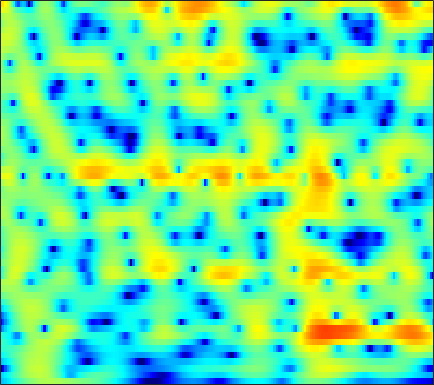

The file beside this chart, header and first rows:
-9.2853, -8.8239, -8.1144, -7.3101, -6.6717, -5.7909, -4.8989, -4.2378, -3.3804, -2.5682, -1.8028, -1.2679, -0.61284, -0.024965, 0.36782, 0.828, 1.2189, 1.4664, 1.7369, 1.9396, 2.0775, 2.1405, 2.1745, 2.1546
-8.185, -7.598, -6.715, -5.754, -5.005, -3.994, -2.999, -2.278, -1.363, -0.5134, 0.2596, 0.7838, 1.403, 1.923, 2.246, 2.582, 2.806, 2.897, 2.913, 2.804, 2.562, 2.288, 1.793, 1.138
-25.05, -19.47, -14.35, -10.8, -8.701, -6.397, -4.489, -3.256, -1.828, -0.609, 0.428, 1.094, 1.843, 2.441, 2.793, 3.136, 3.334, 3.387, 3.334, 3.13, 2.772, 2.399, 1.755, 0.938
-8.966, -8.333, -7.351, -6.263, -5.406, -4.253, -3.126, -2.317, -1.309, -0.3917, 0.421, 0.9581, 1.573, 2.068, 2.364, 2.653, 2.818, 2.861, 2.808, 2.631, 2.327, 2.017, 1.497, 0.8596
-6.369, -5.733, -4.924, -4.146, -3.577, -2.835, -2.107, -1.575, -0.8902, -0.243, 0.3567, 0.772, 1.267, 1.686, 1.95, 2.225, 2.406, 2.475, 2.471, 2.354, 2.122, 1.871, 1.438, 0.8884
-4.38, -4.125, -3.829, -3.558, -3.352, -3.049, -2.681, -2.351, -1.841, -1.261, -0.6403, -0.1624, 0.463, 1.044, 1.436, 1.88, 2.223, 2.409, 2.554, 2.578, 2.476, 2.317, 1.992, 1.531
-3.224, -3.559, -4.119, -4.835, -5.477, -6.43, -7.295, -7.586, -7.106, -5.727, -4.004, -2.74, -1.24, -0.01716, 0.7274, 1.505, 2.063, 2.362, 2.636, 2.798, 2.873, 2.874, 2.799, 2.615
-4.425, -4.635, -4.979, -5.551, -6.246, -7.749, -10.03, -11.76, -11.48, -8.145, -4.872, -2.955, -1.036, 0.2529, 0.8683, 1.277, 1.3, 1.125, 0.7556, 0.4417, 0.431, 0.6922, 1.31, 2.031
-13.08, -10.68, -8.175, -6.319, -5.222, -4.019, -3.026, -2.344, -1.432, -0.4896, 0.4538, 1.089, 1.709, 1.974, 1.901, 1.404, 0.314, -1.032, -3.965, -9.514, -17.91, -10.09, -4.025, -0.6974
-18.19, -15.23, -11.68, -8.759, -6.955, -4.887, -3.153, -2.042, -0.8012, 0.2257, 1.041, 1.521, 1.955, 2.163, 2.166, 1.974, 1.569, 1.151, 0.5267, -0.004473, -0.2592, -0.2271, 0.04544, 0.4589
-14.13, -12.14, -9.629, -7.337, -5.79, -3.97, -2.397, -1.365, -0.1886, 0.7951, 1.557, 1.995, 2.421, 2.7, 2.814, 2.818, 2.665, 2.479, 2.177, 1.819, 1.396, 1.042, 0.5305, -0.02295
-8.652, -7.36, -5.726, -4.228, -3.172, -1.859, -0.7012, 0.0617, 0.9376, 1.666, 2.249, 2.592, 2.928, 3.135, 3.199, 3.167, 3.015, 2.823, 2.456, 1.939, 1.264, 0.6432, -0.3614, -1.639
-5.136, -4.116, -2.914, -1.849, -1.134, -0.2873, 0.441, 0.9113, 1.449, 1.863, 2.183, 2.367, 2.539, 2.602, 2.588, 2.509, 2.358, 2.178, 1.825, 1.35, 0.7509, 0.1985, -0.7215, -1.878
-1.484, -1.037, -0.4801, 0.0395, 0.3817, 0.7556, 1.036, 1.186, 1.313, 1.355, 1.329, 1.274, 1.177, 1.073, 1.005, 0.9272, 0.839, 0.7621, 0.6328, 0.4637, 0.2197, -0.02871, -0.4395, -0.9254
1.208, 1.306, 1.468, 1.604, 1.672, 1.682, 1.569, 1.389, 1.006, 0.4855, -0.1593, -0.6913, -1.362, -1.825, -1.978, -1.945, -1.716, -1.452, -1.056, -0.7086, -0.4682, -0.338, -0.2263, -0.1805
1.895, 1.982, 2.244, 2.527, 2.675, 2.729, 2.532, 2.175, 1.352, 0.06429, -1.801, -3.673, -6.968, -10.62, -11.26, -8.644, -5.93, -4.439, -3.049, -2.127, -1.438, -1.001, -0.4923, -0.05908
-4.044, -2.257, 0.1429, 1.958, 2.919, 3.701, 3.972, 3.862, 3.3, 2.215, 0.6181, -0.9226, -3.382, -5.52, -6.104, -5.665, -4.742, -4.247, -4.09, -4.284, -4.394, -4.225, -3.506, -2.381
-4.419, -2.767, -0.4643, 1.4, 2.485, 3.493, 4.061, 4.234, 4.173, 3.775, 3.099, 2.466, 1.518, 0.4921, -0.3097, -1.382, -2.656, -3.919, -6.196, -9.707, -16.85, -42.83, -14.6, -8.772
-0.8288, -0.3337, 0.5216, 1.466, 2.115, 2.841, 3.377, 3.623, 3.743, 3.65, 3.329, 2.96, 2.32, 1.489, 0.761, -0.3395, -1.678, -2.792, -4.37, -6.058, -7.431, -8.021, -8.191, -7.676
-3.013, -1.798, -0.3417, 0.9203, 1.699, 2.545, 3.179, 3.513, 3.752, 3.797, 3.652, 3.406, 2.916, 2.264, 1.655, 0.6697, -0.4393, -1.36, -2.748, -4.201, -5.669, -6.822, -8.223, -9.268
-4.644, -2.869, -0.9325, 0.5354, 1.424, 2.37, 3.063, 3.436, 3.76, 3.871, 3.803, 3.631, 3.243, 2.698, 2.171, 1.317, 0.3105, -0.5931, -1.981, -3.622, -5.716, -7.65, -11.13, -17.14
-2.829, -1.859, -0.5799, 0.5124, 1.221, 2.013, 2.599, 2.911, 3.189, 3.286, 3.212, 3.067, 2.747, 2.271, 1.846, 1.177, 0.349, -0.3299, -1.32, -2.485, -3.739, -4.739, -6.124, -7.247
-2.483, -1.542, -0.4732, 0.4445, 1.018, 1.61, 2.026, 2.234, 2.354, 2.349, 2.205, 2.022, 1.681, 1.222, 0.8281, 0.2384, -0.3873, -0.8298, -1.402, -1.879, -2.236, -2.456, -2.617, -2.639
-2.443, -1.233, -0.0729, 0.7374, 1.137, 1.428, 1.528, 1.504, 1.367, 1.156, 0.9043, 0.6473, 0.221, -0.3101, -0.8545, -1.696, -2.566, -3.217, -3.751, -3.673, -3.124, -2.485, -1.556, -0.7185
-0.06726, 0.6181, 1.197, 1.417, 1.311, 0.8881, 0.1545, -0.5127, -1.355, -1.966, -2.151, -2.132, -2.11, -2.341, -2.87, -4.163, -6.577, -9.604, -16.31, -13.98, -7.503, -4.393, -1.575, 0.335
1.932, 1.973, 1.838, 1.304, 0.6209, -0.7872, -2.985, -5.409, -10.38, -16.81, -11.8, -8.161, -5.309, -3.943, -3.453, -3.546, -4.141, -4.732, -5.3, -4.625, -3.046, -1.603, 0.09261, 1.501
1.861, 1.761, 1.414, 0.8158, 0.1884, -0.9654, -2.44, -3.796, -5.553, -6.568, -6.152, -5.244, -3.947, -2.878, -2.298, -1.756, -1.372, -1.169, -0.8329, -0.4287, 0.1085, 0.5558, 1.14, 1.678
1.044, 1.026, 0.8884, 0.6627, 0.395, -0.03676, -0.5475, -0.9143, -1.357, -1.611, -1.671, -1.548, -1.314, -0.9716, -0.7442, -0.4325, -0.1851, -0.02001, 0.2119, 0.3845, 0.5829, 0.6886, 0.8292, 0.8971
-0.03411, 0.2408, 0.5588, 0.7475, 0.7805, 0.7374, 0.5813, 0.4743, 0.2888, 0.1615, 0.06783, 0.05992, 0.1043, 0.192, 0.2694, 0.3663, 0.4146, 0.4456, 0.427, 0.3811, 0.2941, 0.1844, 0.04804, -0.1529
-1.084, -0.08211, 0.9273, 1.464, 1.686, 1.705, 1.52, 1.288, 0.9491, 0.6389, 0.4907, 0.4401, 0.5483, 0.6653, 0.7893, 0.8634, 0.8327, 0.737, 0.4353, 0.09775, -0.3684, -0.6598, -1.094, -1.46
0.9768, 2.159, 3.158, 3.6, 3.624, 3.25, 2.461, 1.54, 0.1116, -1.315, -1.965, -1.697, -0.7463, 0.3343, 0.9206, 1.348, 1.355, 1.02, 0.293, -0.8802, -2.128, -2.991, -3.722, -3.963
4.343, 4.803, 5.089, 5.14, 4.856, 4.084, 2.675, 1.07, -2.276, -8.325, -17.81, -9.307, -3.551, -0.6962, 0.5087, 1.258, 1.192, 0.6599, -0.814, -3.424, -8.141, -14.88, -18.01, -9.581
2.402, 2.802, 3.14, 3.298, 3.205, 2.787, 2.011, 1.272, 0.07794, -1.042, -1.626, -1.611, -1.166, -0.601, -0.2621, -0.02133, -0.1915, -0.4866, -1.349, -2.472, -3.87, -4.637, -4.96, -4.353
-1.977, -0.8797, 0.2996, 0.9668, 1.267, 1.344, 1.144, 0.877, 0.4046, -0.08941, -0.6044, -0.8994, -1.241, -1.429, -1.535, -1.561, -1.543, -1.502, -1.432, -1.383, -1.23, -1.169, -0.8644, -0.5298
-3.646, -2.166, -0.7197, 0.09991, 0.4406, 0.5989, 0.4788, 0.2094, -0.3079, -0.983, -1.814, -2.508, -3.468, -4.369, -4.857, -5.083, -4.573, -3.942, -2.796, -1.706, -0.6894, -0.01869, 0.7519, 1.409
-0.679, -0.1733, 0.2478, 0.4777, 0.4482, 0.2098, -0.2508, -0.7399, -1.558, -2.599, -3.842, -5.038, -7.157, -10.31, -14.02, -19.07, -12.95, -8.929, -5.181, -2.577, -0.7021, 0.4352, 1.563, 2.424
1.313, 1.224, 0.9237, 0.4626, -0.01649, -0.8604, -1.896, -2.745, -3.899, -5.002, -5.96, -6.667, -7.618, -8.758, -9.4, -9.52, -7.891, -6.056, -3.654, -1.546, 0.09815, 1.096, 2.123, 2.841
2.008, 1.603, 0.9446, -0.01723, -0.9265, -2.474, -4.513, -6.348, -9.192, -11.38, -11.2, -9.86, -7.97, -6.422, -5.404, -4.128, -2.866, -1.875, -0.629, 0.5283, 1.52, 2.115, 2.732, 3.103
1.855, 1.445, 0.7137, -0.2521, -1.207, -2.799, -4.947, -7.043, -10.74, -14.44, -12.86, -9.941, -6.725, -4.385, -3.049, -1.543, -0.3519, 0.4338, 1.308, 1.996, 2.53, 2.795, 2.991, 2.996
0.7521, 0.5151, 0.02205, -0.5591, -1.101, -1.905, -2.736, -3.36, -3.987, -4.196, -3.893, -3.33, -2.302, -1.214, -0.4381, 0.5044, 1.279, 1.752, 2.244, 2.547, 2.688, 2.672, 2.494, 2.143
-1.09, -1.132, -1.341, -1.65, -1.866, -2.131, -2.205, -2.154, -1.891, -1.431, -0.841, -0.3204, 0.374, 1.058, 1.527, 2.038, 2.429, 2.591, 2.695, 2.631, 2.387, 2.126, 1.62, 0.9542
-2.87, -2.858, -3.127, -3.796, -4.368, -4.849, -4.63, -3.863, -2.485, -1.045, 0.2813, 1.118, 2.03, 2.725, 3.092, 3.381, 3.451, 3.369, 3.061, 2.582, 1.939, 1.365, 0.5396, -0.3604
-2.832, -2.853, -3.714, -5.717, -8.528, -16.67, -17.17, -9.179, -3.95, -0.7774, 1.332, 2.471, 3.569, 4.228, 4.488, 4.544, 4.26, 3.865, 3.054, 1.947, 0.6215, -0.5005, -2.031, -3.353
-0.8503, -0.8215, -1.236, -2.03, -2.705, -3.311, -2.982, -1.988, -0.2623, 1.378, 2.726, 3.502, 4.205, 4.545, 4.571, 4.29, 3.645, 2.878, 1.506, -0.3651, -2.869, -5.2, -9.118, -13.61
0.5418, 0.5889, 0.6141, 0.5942, 0.6001, 0.7272, 1.034, 1.379, 1.955, 2.548, 3.082, 3.383, 3.598, 3.587, 3.39, 2.858, 2.002, 1.116, -0.4643, -2.521, -5.183, -7.738, -11.8, -16.21
1.057, 1.072, 1.122, 1.209, 1.299, 1.487, 1.778, 2.018, 2.365, 2.703, 2.943, 3.044, 3.05, 2.868, 2.595, 2.04, 1.232, 0.4755, -0.7704, -2.321, -4.151, -5.671, -7.948, -10.44
0.8269, 0.6786, 0.4258, 0.2787, 0.312, 0.5569, 0.9907, 1.399, 1.929, 2.376, 2.677, 2.789, 2.777, 2.562, 2.291, 1.797, 1.173, 0.6059, -0.1916, -1.078, -2.058, -2.841, -3.921, -5.064
0.003313, -0.8504, -2.331, -3.81, -4.276, -3.494, -1.839, -0.5747, 0.7887, 1.715, 2.268, 2.44, 2.376, 2.047, 1.662, 1.014, 0.3493, -0.08977, -0.5622, -0.8069, -0.886, -0.9115, -0.9194, -0.9161
0.02468, -1.465, -4.589, -10.24, -15.97, -9.292, -4.104, -1.811, 0.1465, 1.246, 1.713, 1.725, 1.311, 0.4826, -0.412, -1.987, -3.779, -4.84, -5.316, -4.334, -2.737, -1.613, -0.3226, 0.7192
1.622, 1.002, 0.04261, -0.7696, -1.067, -0.9087, -0.3302, 0.1671, 0.6795, 0.894, 0.7187, 0.3235, -0.5483, -1.886, -3.285, -5.893, -10.02, -15.5, -19.98, -10.72, -5.987, -3.653, -1.442, 0.1547
2.79, 2.659, 2.398, 2.105, 1.909, 1.678, 1.458, 1.267, 0.8946, 0.3444, -0.4067, -1.121, -2.228, -3.512, -4.553, -5.854, -6.892, -7.283, -7.097, -6.004, -4.419, -3.154, -1.676, -0.4655
3.443, 3.462, 3.418, 3.268, 3.086, 2.749, 2.286, 1.824, 1.036, 0.002656, -1.279, -2.404, -4.141, -5.957, -7.114, -8, -7.836, -7.168, -5.924, -4.576, -3.255, -2.329, -1.235, -0.3804
3.249, 3.455, 3.644, 3.695, 3.614, 3.33, 2.829, 2.291, 1.354, 0.1087, -1.538, -3.115, -5.901, -10.06, -15.19, -26.89, -14.28, -10.01, -6.494, -4.163, -2.491, -1.551, -0.5832, 0.06215
1.6, 2.26, 2.876, 3.213, 3.287, 3.154, 2.768, 2.329, 1.527, 0.4972, -0.7925, -1.937, -3.657, -5.478, -6.631, -7.323, -6.596, -5.543, -3.918, -2.47, -1.304, -0.6384, -0.009748, 0.3455
-0.1363, 1.017, 1.984, 2.465, 2.586, 2.493, 2.162, 1.796, 1.168, 0.4311, -0.3618, -0.9535, -1.681, -2.228, -2.469, -2.533, -2.289, -1.946, -1.359, -0.7416, -0.2074, 0.1041, 0.3362, 0.3607
1.234, 1.982, 2.538, 2.652, 2.493, 2.034, 1.387, 0.8194, 0.06523, -0.6662, -1.304, -1.7, -2.059, -2.186, -2.117, -1.75, -1.212, -0.7183, -0.1361, 0.3447, 0.6565, 0.7671, 0.7125, 0.4116
4.841, 4.823, 4.471, 3.696, 2.828, 1.33, -0.3651, -1.591, -2.882, -3.762, -4.498, -5.104, -5.851, -5.957, -5.269, -3.658, -1.93, -0.8193, 0.3256, 1.064, 1.429, 1.449, 1.178, 0.5346
7.561, 7.085, 6.009, 4.324, 2.53, -0.7643, -5.798, -11.38, -14.31, -9.993, -8.793, -9.626, -13.97, -29.78, -14.53, -7.136, -3.385, -1.628, -0.1013, 0.7237, 1.026, 0.9655, 0.5539, -0.2207
